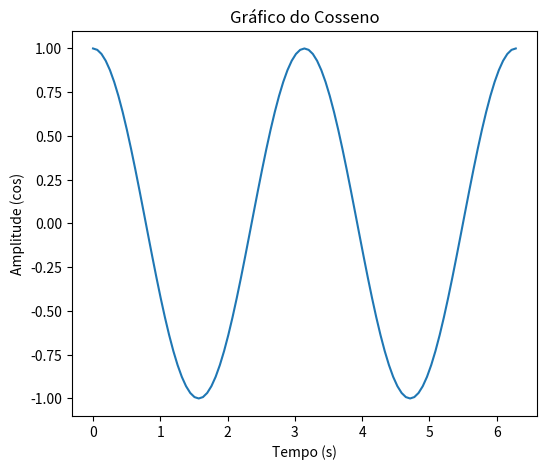
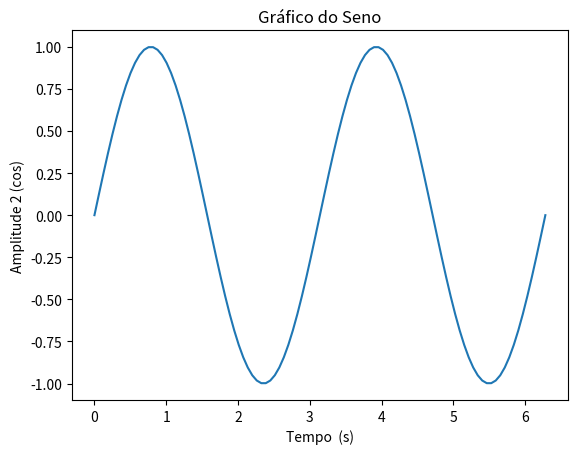

Python code for these plots, in order:
import matplotlib.pyplot as plt
import numpy as np 

t = np.linspace(0,2*np.pi,101)
y = np.cos(2*t) 
y1 = np.sin(2*t)

plt.figure("Cosseno", figsize=(6,5))
plt.plot (t,y)
plt.title("Gráfico do Cosseno")
plt.xlabel("Tempo (s)")
plt.ylabel("Amplitude (cos)")

plt.figure(2)
plt.plot (t,y1)
plt.title("Gráfico do Seno")
plt.xlabel("Tempo  (s)")
plt.ylabel("Amplitude 2 (cos)")
plt.show() 